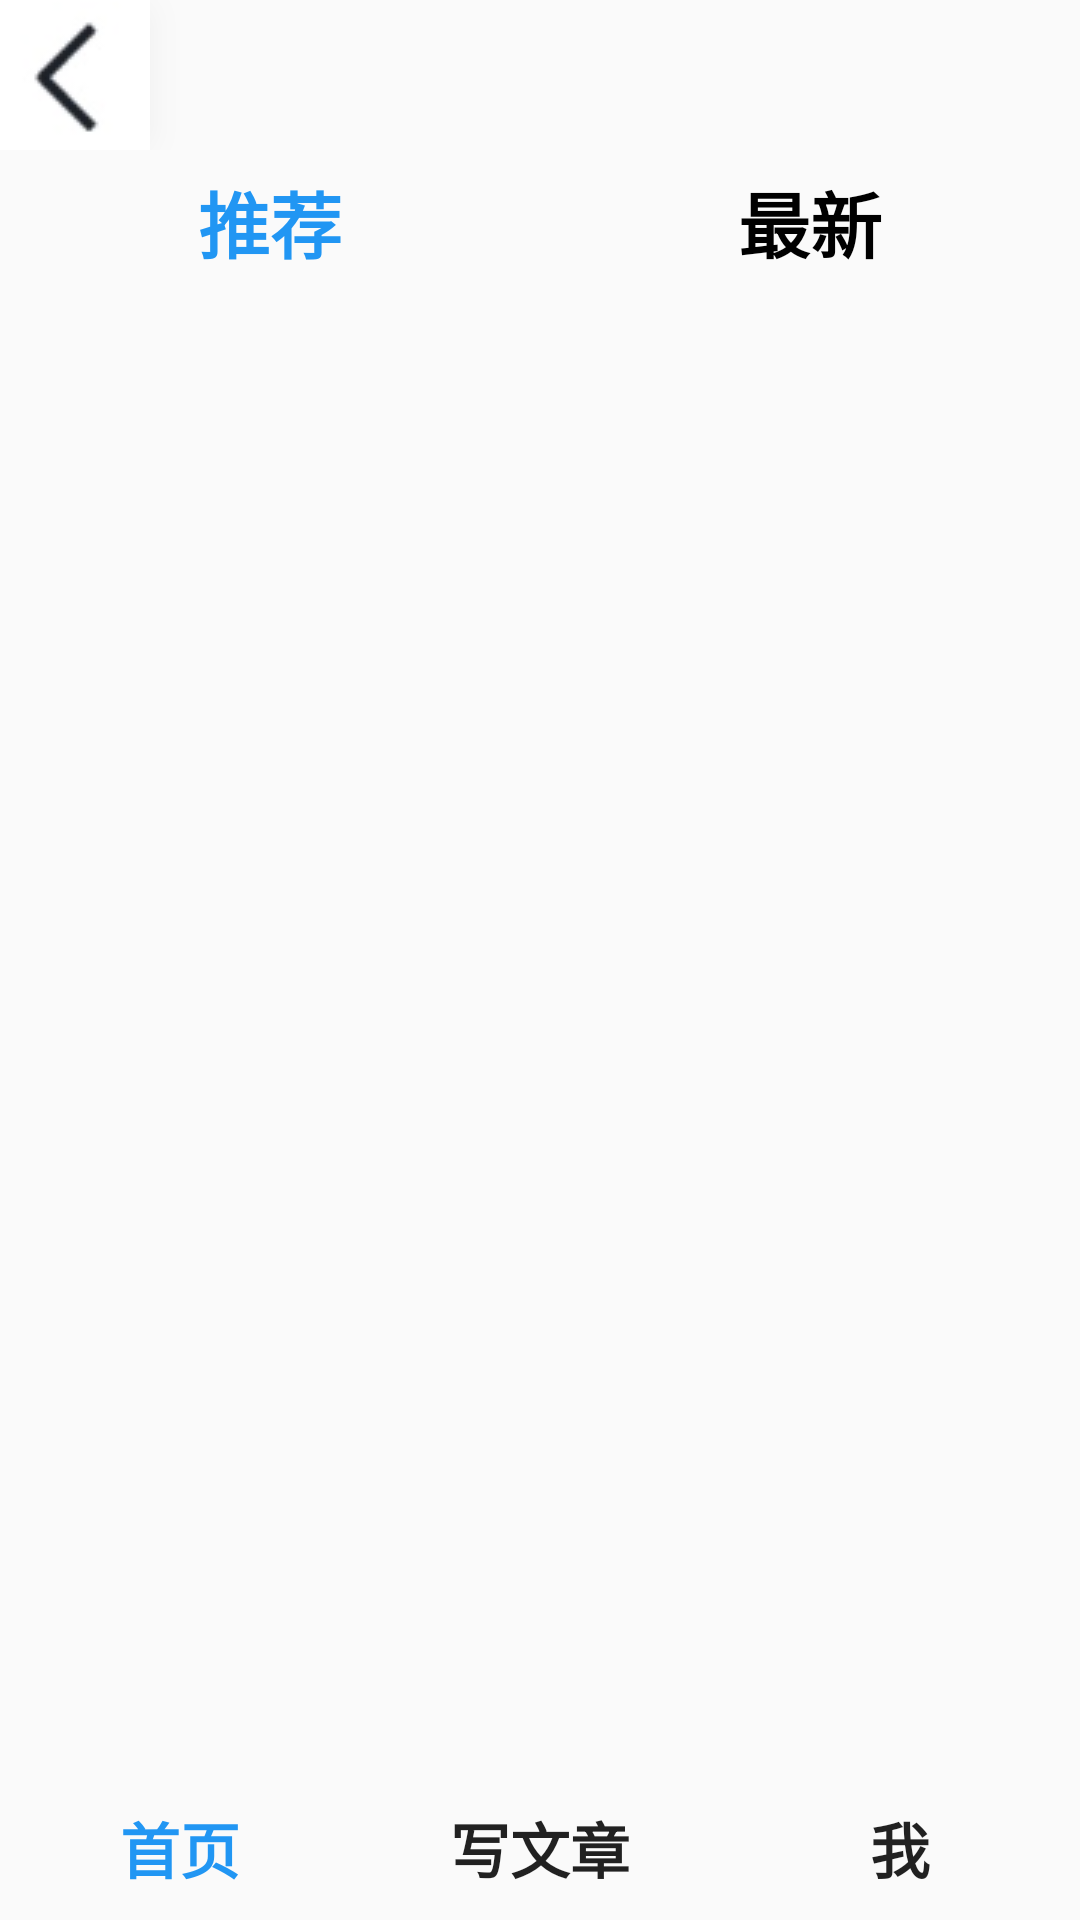

Here is an Android app screen rendered from its layout file. Give the layout XML and the strings, colors and styles it references.
<!-- AndroidManifest.xml: activity theme Theme.Niumo -->
<!-- res/layout/activity_main.xml -->
<?xml version="1.0" encoding="utf-8"?>
<LinearLayout xmlns:android="http://schemas.android.com/apk/res/android"
    xmlns:app="http://schemas.android.com/apk/res-auto"
    android:layout_width="match_parent"
    android:layout_height="wrap_content"
    android:orientation="vertical">

    <LinearLayout
        android:layout_width="match_parent"
        android:layout_height="wrap_content"
        android:orientation="vertical">

        <ImageButton
            android:id="@+id/back"
            android:layout_width="50dp"
            android:layout_height="50dp"
            android:scaleType="center"
            android:src="@drawable/img_6"
            android:elevation="10dp" />

    </LinearLayout>

    <LinearLayout
        android:layout_width="match_parent"
        android:layout_height="wrap_content"
        android:orientation="horizontal">

        <Button
            android:id="@+id/clickList"
            android:layout_width="wrap_content"
            android:layout_height="wrap_content"
            android:layout_weight="1"
            android:background="#00FFFFFF"
            android:text="推荐"
            android:textColor="#2196F3"
            android:textSize="24sp"
            android:textStyle="bold" />

        <Button
            android:id="@+id/latestList"
            android:layout_width="wrap_content"
            android:layout_height="match_parent"
            android:layout_weight="1"
            android:background="#00FFFFFF"
            android:text="最新"
            android:textColor="#000000"
            android:textSize="24sp"
            android:textStyle="bold" />
    </LinearLayout>

    <LinearLayout
        android:layout_width="match_parent"
        android:layout_height="0dp"
        android:layout_weight="1"
        android:orientation="vertical">

        <androidx.recyclerview.widget.RecyclerView
            android:id="@+id/articleRecyclerView"
            android:layout_width="match_parent"
            android:layout_height="match_parent"
            app:layoutManager="androidx.recyclerview.widget.LinearLayoutManager" />
    </LinearLayout>

    <LinearLayout
        android:layout_width="match_parent"
        android:layout_height="48dp"
        android:orientation="horizontal">

        <Button
            android:id="@+id/home"
            android:layout_width="wrap_content"
            android:layout_height="wrap_content"
            android:layout_weight="1"
            android:background="#00FFFFFF"
            android:text="首页"
            android:textColor="#2196F3"
            android:textSize="20sp"
            android:textStyle="bold" />

        <Button
            android:id="@+id/write"
            android:layout_width="wrap_content"
            android:layout_height="wrap_content"
            android:layout_weight="1"
            android:background="#00FFFFFF"
            android:text="写文章"
            android:textSize="20sp"
            android:textStyle="bold" />

        <Button
            android:id="@+id/my"
            android:layout_width="wrap_content"
            android:layout_height="wrap_content"
            android:layout_weight="1"
            android:background="#00FFFFFF"
            android:text="我"
            android:textSize="20sp"
            android:textStyle="bold" />
    </LinearLayout>

</LinearLayout>
<!-- resources referenced by this layout -->
<resources>
  <!-- drawable img_6: png bitmap (drawable, 1913 bytes) -->
  <style name="Theme.Niumo" parent="android:Theme.Material.Light.NoActionBar" />
</resources>
